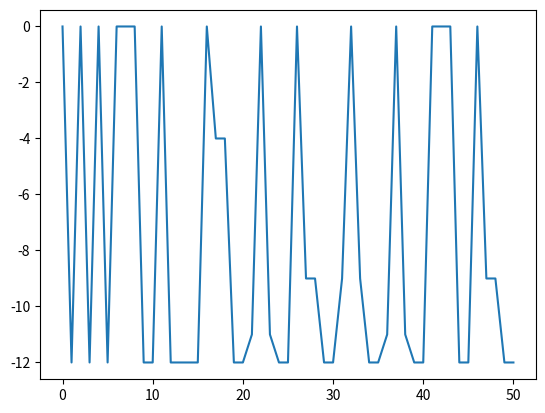
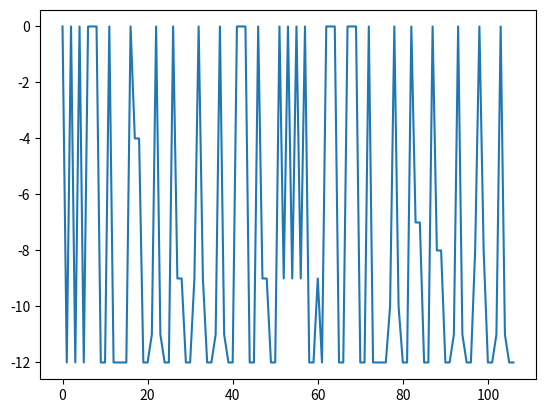
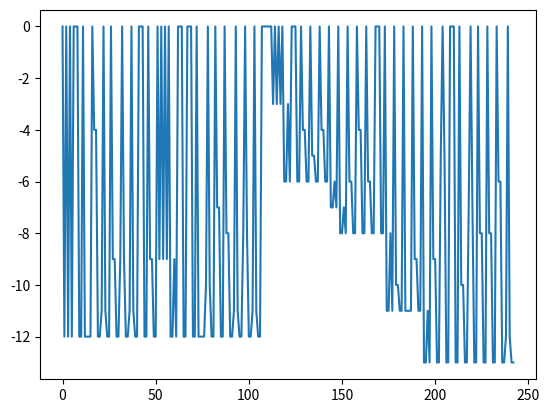
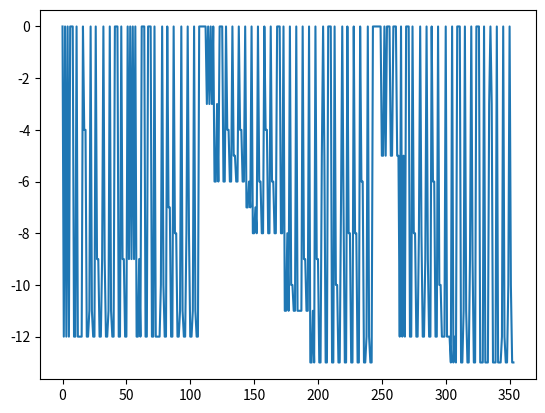
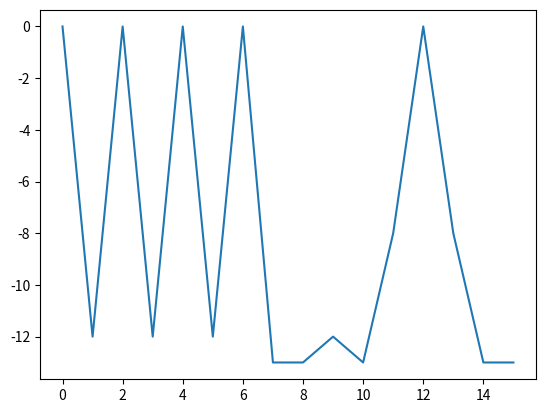
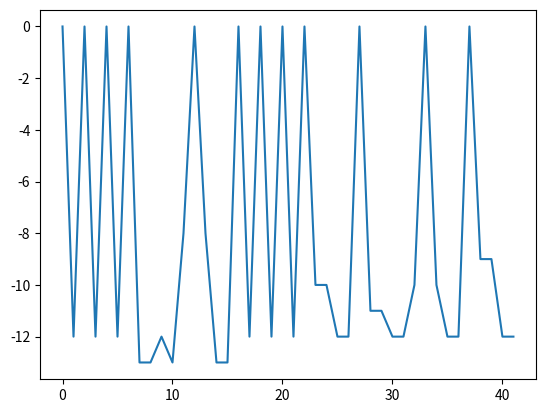
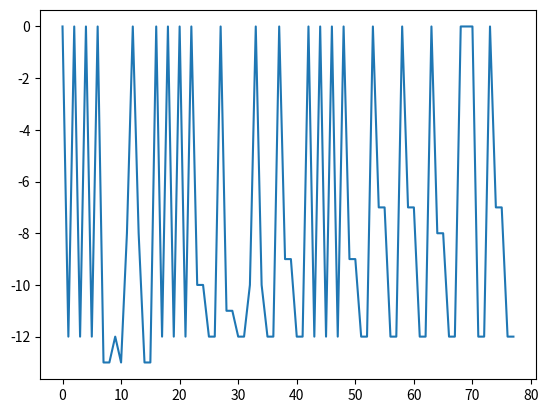
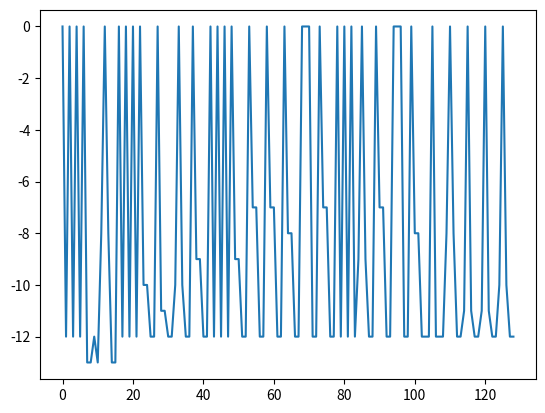
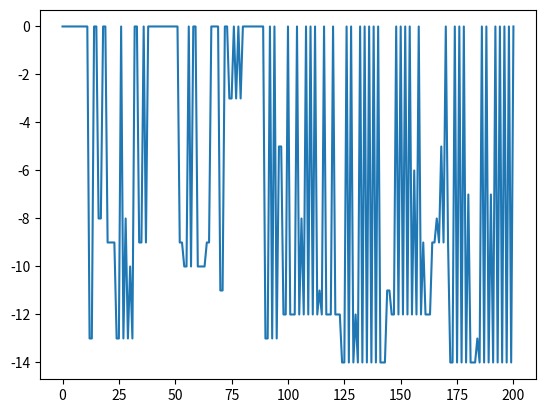
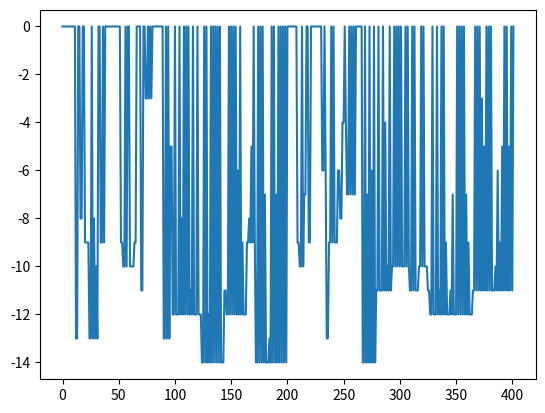
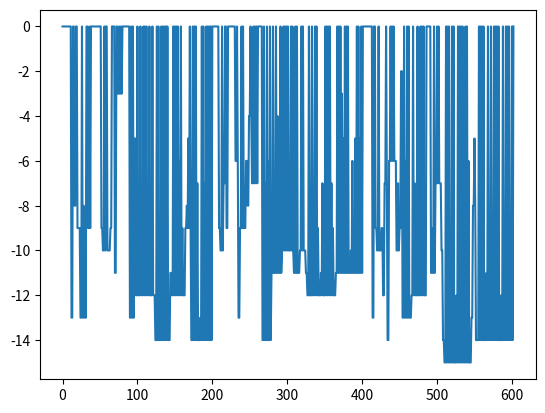
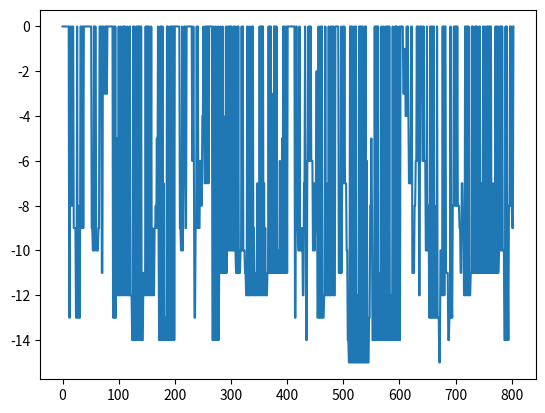
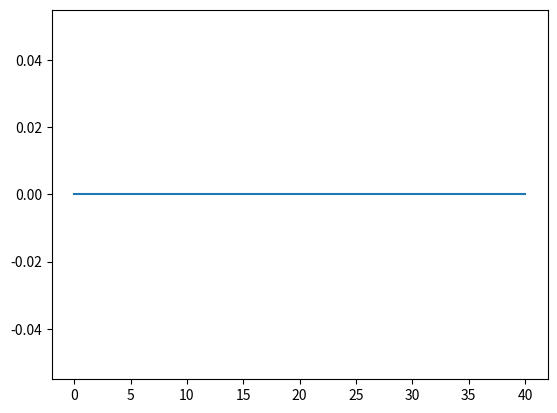
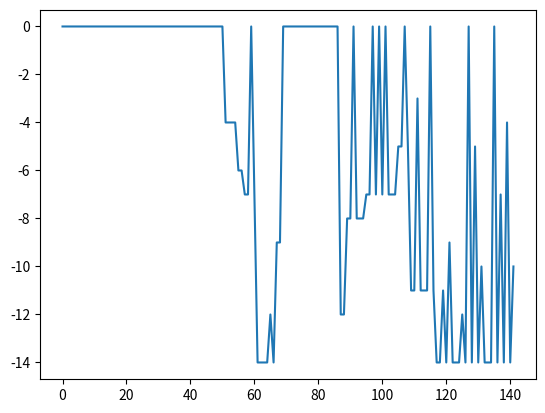
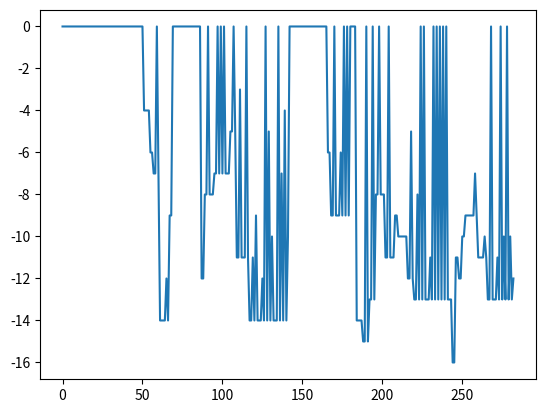
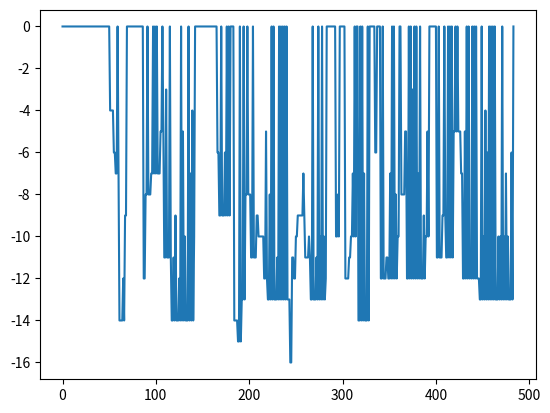

Here is the Python script that generated these plots, in order:
import random
from copy import deepcopy
from dataclasses import dataclass
from itertools import combinations
from pprint import pformat, pprint
from typing import Literal

from matplotlib import pyplot as plt

Binary = Literal[0, 1]

@dataclass(frozen=True)
class Item:
    name: str
    value: int
    volume: int

    def __str__(self) -> str:
        return pformat({"name": self.name, "value": self.value, "volume": self.volume})


class Knapsack_0_1:
    def __init__(self):
        self.items = [
            Item("apple", 1, 2),
            Item("pear", 2, 2),
            Item("banana", 2, 2),
            Item("watermelon", 5, 10),
            Item("orange", 3, 2),
            Item("avocado", 3, 2),
            Item("blueberry", 3, 1),
            Item("coconut", 4, 3),
            Item("cherry", 2, 1),
            Item("apricot", 1, 1),
        ]
        self.BAG_CAPACITY = 10
        self.history: list[list[int]] = []
        self.values: list[int] = []

    def _get_value(self, solution: list[int]) -> int:
        cur_cap = self.BAG_CAPACITY
        cur_val = 0
        for i, v in enumerate(solution):
            if v == 1:
                cur_val += self.items[i].value
                cur_cap -= self.items[i].volume
            if cur_cap < 0:
                return 0
        return -cur_val

    def trend(self):
        plt.figure()
        plt.plot(self.values)
        plt.show()

    def info(self, items_mask: list[int]) -> None:
        items = [self.items[i] for i in range(len(items_mask)) if items_mask[i] == 1]
        capacity = sum([i.volume for i in items])
        quantity = sum([i.value for i in items])
        pprint(
            {
                "items": items,
                "max capacity": self.BAG_CAPACITY,
                "achived capacity": capacity,
                "quantity": quantity,
            },
            sort_dicts=False,
        )

    def __call__(self, solution: list[int]) -> int:
        value = self._get_value(solution)
        self.history.append(solution)
        self.values.append(value)
        return value

def iteratedLocalSearch(
    f: Knapsack_0_1,
    x0: list[int],
    k_max: int,
    ls_type: Literal["first"] | Literal["best"],
):
    """
    Seeks for the minimum of the function by means of the Iterated local search algorithm.

    - f: the function to optimize
    - x0: the initial point
    - k_max: the max magnitude of the perturbation
    """

    def perturbation(x: list[int], k: int) -> list[int]:
        """
        Implements the perturbation step for the ILS algorithm.

        - x: starting point
        - k: number of changes to be made

        Returns:
        - x': the random sampled from the neighborhood
        """
        # create a copy of x
        xp = deepcopy(x)

        # flip k random bits of xs
        indexes = random.sample(range(len(xp)), k)
        for i in indexes:
            xp[i] = 1 - xp[i]
        return xp

    def local_search(
        f: Knapsack_0_1, x: list[int], type: Literal["first"] | Literal["best"]
    ) -> list[int]:
        """
        Implements the local search step (e.g.: BestImprovement) for the ILS algorithm.

        - f: function to optimize
        - x: starting point

        Returns:
        - x': local optimum
        """
        xb = deepcopy(x)

        # generate all possible combinations that flip k bits
        combs = list(combinations(range(len(x)), len(x)))
        if type == "first":
            # perform a first-improvement local search
            for indexes in combs:
                xs = deepcopy(x)
                for i in indexes:
                    xs[i] = 1 - xs[i]
                if f(xs) < f(xb):
                    xb = xs
                    break
        elif type == "best":
            # perform a best-improvement local search
            for indexes in combs:
                xs = deepcopy(x)
                for i in indexes:
                    xs[i] = 1 - xs[i]
                if f(xs) < f(xb):
                    xb = xs
        else:
            raise ValueError("type must be 'first' or 'best'")

        return xb

    def acceptance_criterion(
        f: Knapsack_0_1, x: list[int], xs: list[int], k: int
    ) -> tuple[list[int], int]:
        if f(xs) < f(x):
            x = xs
            k = 1
        else:
            k += 1
        return x, k

    x = deepcopy(x0)
    best = x
    bestval = f(x)

    i = 0
    while i < k_max:
        xp = perturbation(x, i)
        xs = local_search(f, xp, ls_type)
        x, i = acceptance_criterion(f, x, xs, i)

        # Store the best
        curval = f(x)
        if curval < bestval:
            bestval = curval
            best = x

    obtained_capacity = sum(
        [f.items[i].volume for i in range(len(best)) if best[i] == 1]
    )
    if obtained_capacity > f.BAG_CAPACITY:
        best = [0] * len(best)
    return best

func = Knapsack_0_1()
max_perturbations = [
    [1, 0, 0, 1, 0, 1, 0, 1, 0, 1],
    [0, 1, 0, 1, 1, 1, 0, 1, 0, 0],
    [1, 1, 1, 1, 1, 1, 1, 1, 1, 1],
    [0, 0, 0, 0, 0, 0, 0, 0, 0, 0],
]
for starting_point in max_perturbations:
    best = iteratedLocalSearch(func, starting_point, 10, "first")
    print("Start point: ", starting_point)
    print("Final point: ", best)
    func.info(best)
    func.trend()

func = Knapsack_0_1()
starting_point = [1, 0, 0, 1, 0, 1, 0, 1, 0, 1]
max_perturbations = [2, 5, 7, 10]
for k in max_perturbations:
    best = iteratedLocalSearch(func, starting_point, k, "first")
    print("Start point:", starting_point)
    print("Final point:", best)
    print("Neighborhood size:", k)
    func.info(best)
    func.trend()

from math import e


def simulatedAnnealing(
    f: Knapsack_0_1, x0: list[int], iter: int, T: float, k: int, alpha: float
):
    """
    Seeks for the minimum of the function by means of the Simulated Annealing algorithm.

    - f: the function to optimize
    - x0: the initial point
    - iter: number of temperature update
    - T: Initial high temperature
    - k: Number of iterations at fixed temperature
    - alpha: cooling scheduling parameter
    """

    def random_neighbor(x: list[int], n: int) -> list[int]:
        """
        Generates a random neighbor for the solution x.

        - x: starting point
        - n: number of changes to be made

        Returns:
        - x': the random sample from the neighborhood
        """
        # create a copy of x
        xp = deepcopy(x)

        # flip i random bits of xs
        indexes = random.sample(range(len(xp)), n)
        for i in indexes:
            xp[i] = 1 - xp[i]
        return xp

    def acceptance(
        x: list[int], eval_x: int, xp: list[int], eval_xp: int, T: float
    ) -> tuple[list[int], int]:
        """
        Returns the solution and fitness accepted between x and xp.

        - x: current solution
        - eval_x: eval of solution x
        - xp: new solution
        - eval_xp: eval of solution xp
        - T: temperature

        Returns:
        - x: new current solution
        - eval_x: eval of new solution x
        """
        if eval_xp < eval_x:
            return xp, eval_xp
        else:
            p = random.random()
            if p < e ** (-(eval_xp - eval_x) / T):
                return xp, eval_xp
        return x, eval_x

    def update_temperature(T: float, alpha: float) -> float:
        """
        Updates the temperature T.

        - T: temperature
        - alpha: cooling scheduling parameter

        Returns:
        - T: updated temperature
        """
        return T * alpha

    x = deepcopy(x0)
    eval_x = f(x)
    for _ in range(iter):
        for fix_temp in range(k):
            eval_x = f(x)
            xp = random_neighbor(x, fix_temp)
            eval_xp = f(xp)
            x, eval_x = acceptance(x, eval_x, xp, eval_xp, T)
        T = update_temperature(T, alpha)  # type: ignore

    return x, eval_x

func = Knapsack_0_1()
T = 10
k = 10
alpha = 0.8
starting_points = [
    [1, 0, 0, 1, 0, 1, 0, 1, 0, 1],
    [0, 1, 0, 1, 1, 1, 0, 1, 0, 0],
    [1, 1, 1, 1, 1, 1, 1, 1, 1, 1],
    [0, 0, 0, 0, 0, 0, 0, 0, 0, 0],
]

for starting_point in starting_points:
    x, eval_x = simulatedAnnealing(func, starting_point, iter=10, T=T, k=k, alpha=alpha)
    print("Start point:", starting_point)
    print("Final point:", x)
    print("Fitness:", eval_x)
    print("Temperature:", T)
    print("Neighborhood size:", k)
    func.info(x)
    func.trend()

func = Knapsack_0_1()
starting_point = [1, 1, 0, 1, 1, 0, 0, 1, 0, 1]
T = 10
max_perturbations = [2, 5, 7, 10]
alpha = 0.8
for k in max_perturbations:
    x, eval_x = simulatedAnnealing(func, starting_point, iter=10, T=T, k=k, alpha=alpha)
    print("Start point:", starting_point)
    print("Final point:", x)
    print("Fitness:", eval_x)
    print("Temperature:", T)
    print("Neighborhood size:", k)
    func.info(x)
    func.trend()

func = Knapsack_0_1()
starting_point = [1, 1, 0, 1, 1, 0, 0, 1, 0, 1]
k = 10
Ts = [1, 5, 10, 20]
alpha = 0.8
for T in Ts:
    x, eval_x = simulatedAnnealing(func, starting_point, iter=10, T=T, k=k, alpha=alpha)
    print("Start point:", starting_point)
    print("Final point:", x)
    print("Fitness:", eval_x)
    print("Neighborhood size:", k)
    print("Temperature:", T)
    func.info(x)
    func.trend()